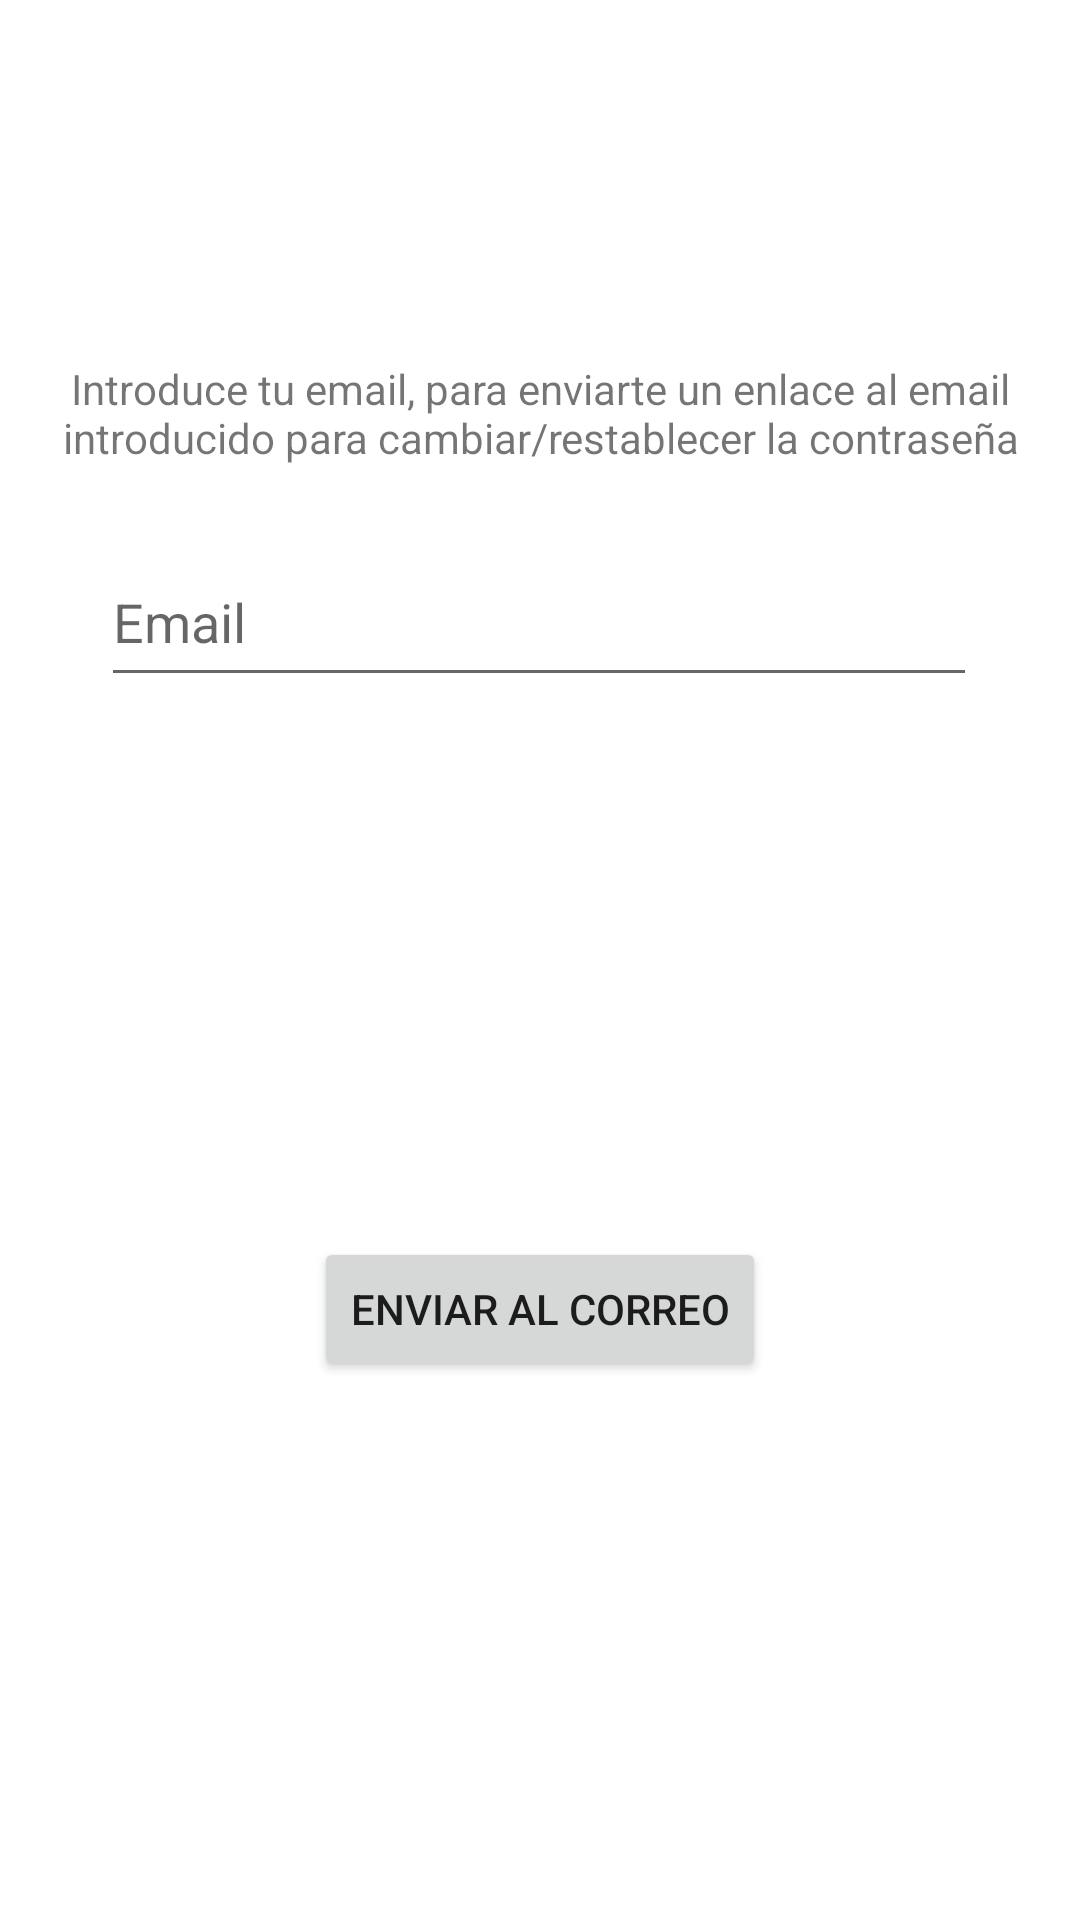

Android layout source for this screen:
<!-- AndroidManifest.xml: application theme AppTheme -->
<!-- res/layout/fragment_reset_password.xml -->
<?xml version="1.0" encoding="utf-8"?>
<androidx.constraintlayout.widget.ConstraintLayout xmlns:android="http://schemas.android.com/apk/res/android"
    xmlns:app="http://schemas.android.com/apk/res-auto"
    xmlns:tools="http://schemas.android.com/tools"
    android:layout_width="match_parent"
    android:layout_height="match_parent"
    android:id="@+id/resetPasswordFragment"
    tools:context=".LoginRegister.Fragments.ResetPasswordFragment">


    <androidx.appcompat.widget.AppCompatTextView
        android:id="@+id/textView"
        android:layout_width="wrap_content"
        android:layout_height="wrap_content"
        android:layout_marginTop="120dp"
        app:layout_constraintEnd_toEndOf="parent"
        app:layout_constraintStart_toStartOf="parent"
        app:layout_constraintTop_toTopOf="parent"
        android:textAlignment="center"
        android:text="@string/reset_password_text"/>

    <EditText
        android:id="@+id/editTextTextEmailAddress"
        android:layout_width="292dp"
        android:layout_height="53dp"
        android:layout_marginTop="24dp"
        android:ems="10"
        android:hint="@string/reset_password_email"
        android:inputType="textEmailAddress"
        app:layout_constraintEnd_toEndOf="parent"
        app:layout_constraintHorizontal_bias="0.497"
        app:layout_constraintStart_toStartOf="parent"
        app:layout_constraintTop_toBottomOf="@+id/textView" />

    <Button
        android:id="@+id/button"
        android:layout_width="wrap_content"
        android:layout_height="wrap_content"
        android:layout_marginTop="180dp"
        android:text="@string/reset_password_btn"
        app:layout_constraintEnd_toEndOf="parent"
        app:layout_constraintStart_toStartOf="parent"
        app:layout_constraintTop_toBottomOf="@+id/editTextTextEmailAddress" />


</androidx.constraintlayout.widget.ConstraintLayout>
<!-- resources referenced by this layout -->
<resources>
  <string name="reset_password_btn">Enviar al correo</string>
  <string name="reset_password_email">Email</string>
  <string name="reset_password_text">Introduce tu email, para enviarte un enlace al email introducido para cambiar/restablecer la contraseña</string>
</resources>
